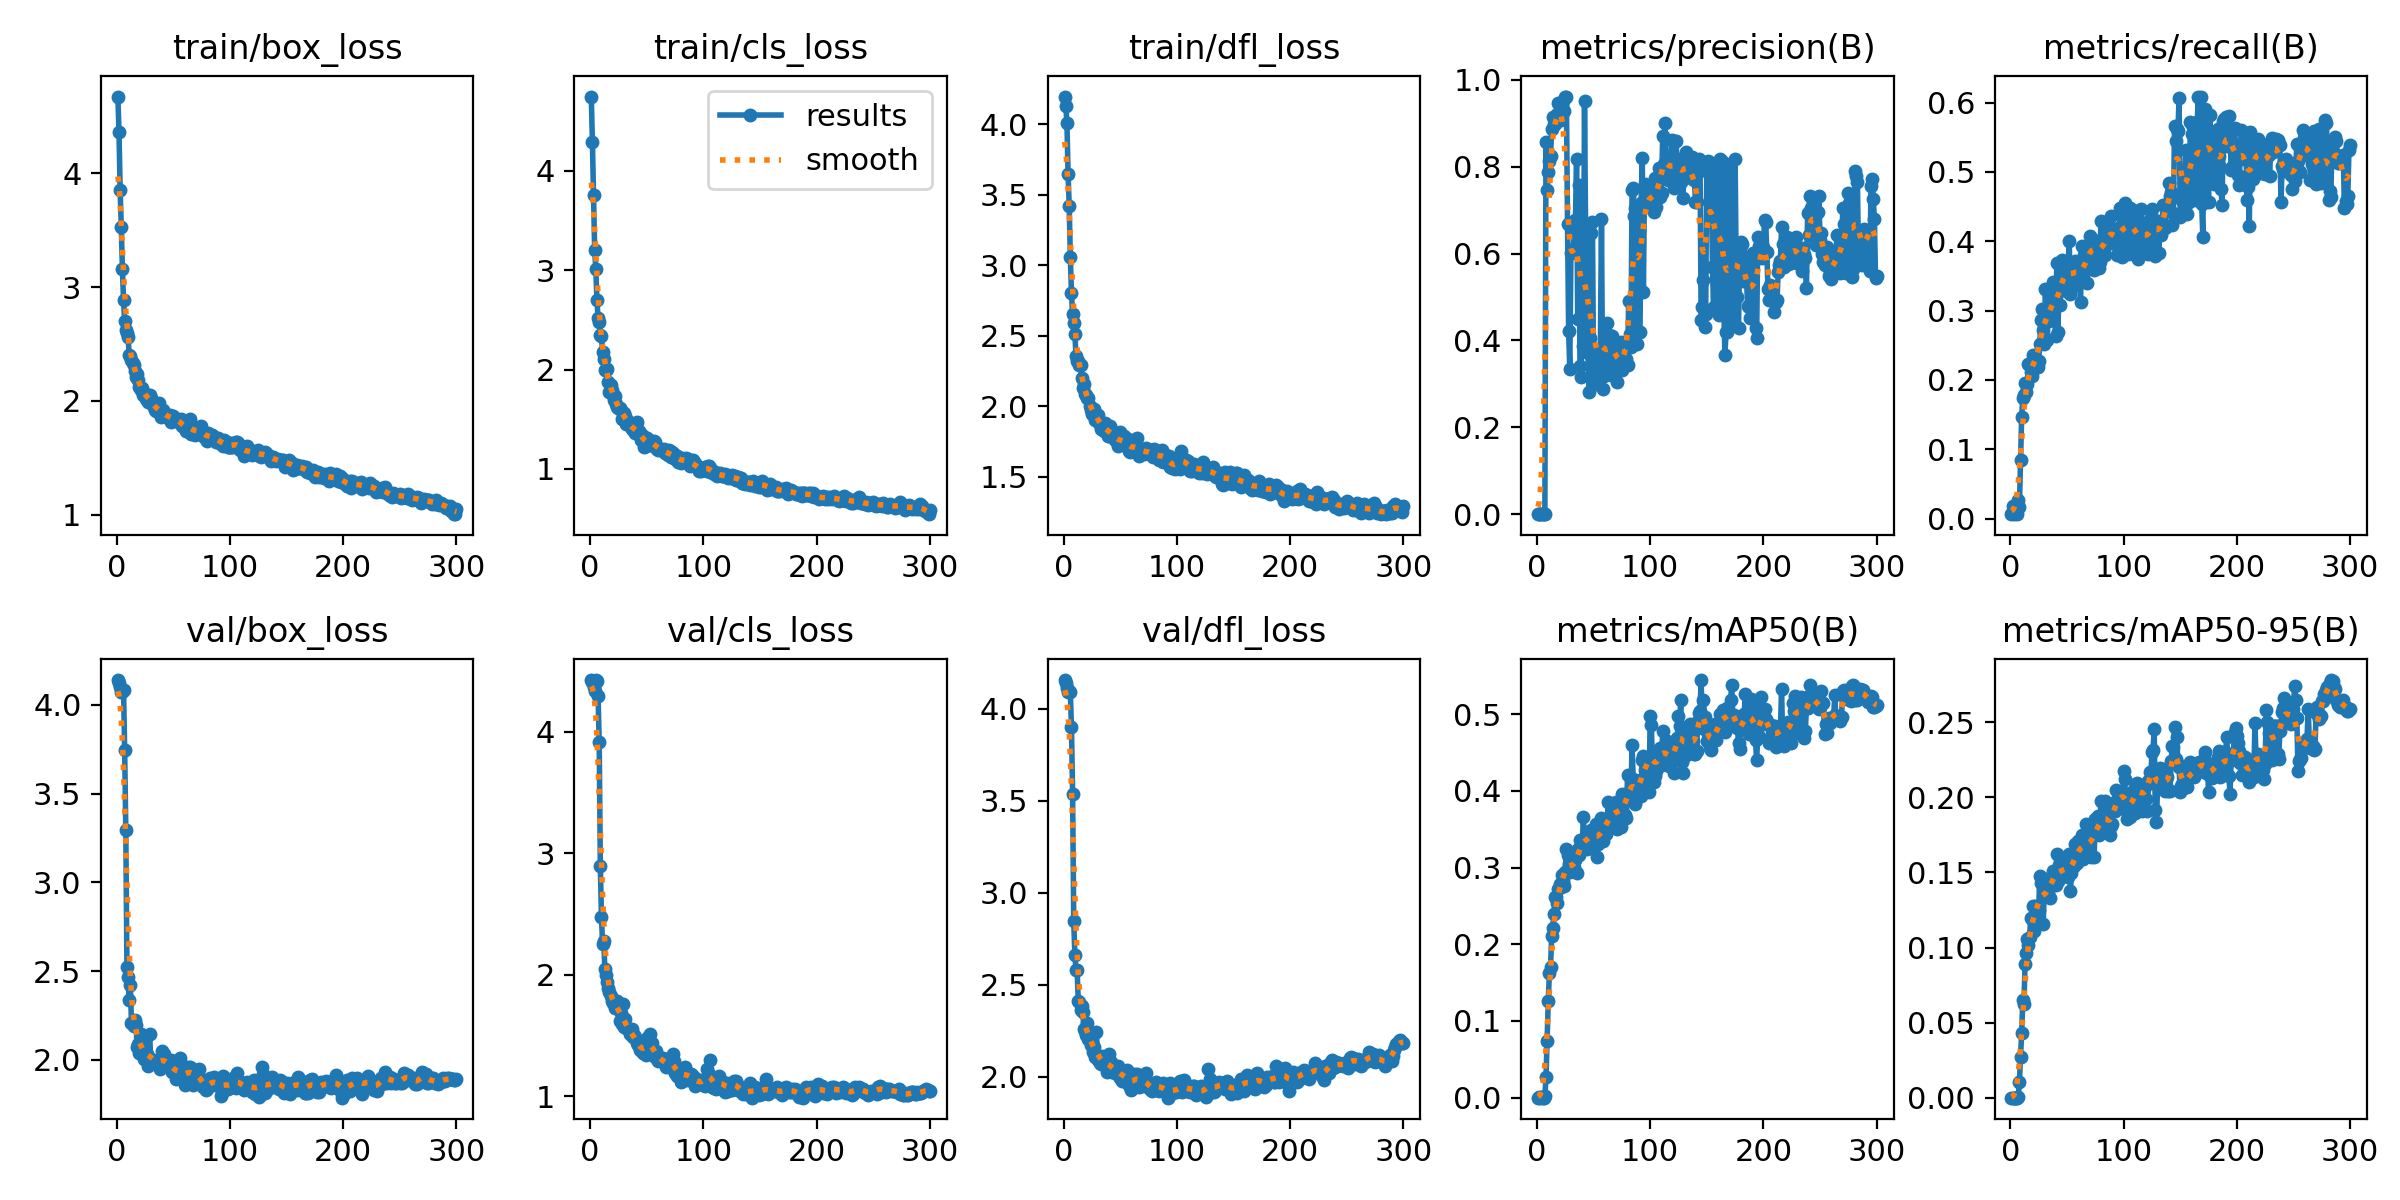

Values plotted in this chart, from the file beside it:
epoch, train/box_loss, train/cls_loss, train/dfl_loss, metrics/precision(B), metrics/recall(B), metrics/mAP50(B), metrics/mAP50-95(B), val/box_loss, val/cls_loss, val/dfl_loss, lr/pg0, lr/pg1, lr/pg2
1, 4.674, 4.748, 4.197, 0.00012, 0.00654, 0.00024, 2e-05, 4.14, 4.423, 4.157, 0.0001858, 0.0001858, 0.0001858
2, 4.358, 4.29, 4.134, 0.00046, 0.01816, 0.00036, 9e-05, 4.125, 4.405, 4.14, 0.0003846, 0.0003846, 0.0003846
3, 3.853, 3.754, 4.006, 0.0001, 0.00654, 0.00022, 2e-05, 4.101, 4.367, 4.115, 0.000582, 0.000582, 0.000582
4, 3.532, 3.208, 3.648, 0.00027, 0.01041, 0.00064, 9e-05, 4.072, 4.338, 4.092, 0.0007782, 0.0007782, 0.0007782
5, 3.158, 3.01, 3.422, 0.00023, 0.00847, 0.00016, 3e-05, 4.073, 4.425, 4.097, 0.000973, 0.000973, 0.000973
6, 2.887, 2.704, 3.057, 0.00012, 0.00654, 6e-05, 1e-05, 4.083, 4.421, 4.09, 0.001167, 0.001167, 0.001167
7, 2.7, 2.516, 2.8, 0.00099, 0.02664, 0.00219, 0.00062, 3.745, 4.298, 3.901, 0.001359, 0.001359, 0.001359
8, 2.624, 2.475, 2.651, 0.8578, 0.01744, 0.02691, 0.01047, 3.292, 3.917, 3.537, 0.001396, 0.001396, 0.001396
9, 2.592, 2.352, 2.592, 0.7465, 0.08527, 0.07399, 0.02722, 2.525, 2.898, 2.845, 0.001391, 0.001391, 0.001391
10, 2.562, 2.333, 2.512, 0.7886, 0.1473, 0.1257, 0.04327, 2.467, 2.473, 2.662, 0.001387, 0.001387, 0.001387
11, 2.402, 2.175, 2.358, 0.8141, 0.1737, 0.1628, 0.06512, 2.339, 2.252, 2.582, 0.001382, 0.001382, 0.001382
12, 2.392, 2.108, 2.321, 0.8247, 0.1783, 0.1703, 0.06229, 2.419, 2.279, 2.579, 0.001377, 0.001377, 0.001377
13, 2.36, 1.996, 2.319, 0.8866, 0.1957, 0.2112, 0.08913, 2.209, 2.048, 2.412, 0.001372, 0.001372, 0.001372
14, 2.334, 1.991, 2.292, 0.915, 0.1822, 0.2213, 0.09605, 2.209, 2.001, 2.407, 0.001368, 0.001368, 0.001368
15, 2.319, 2.006, 2.291, 0.8984, 0.1945, 0.2399, 0.1056, 2.193, 1.94, 2.362, 0.001363, 0.001363, 0.001363
16, 2.26, 1.87, 2.2, 0.8985, 0.2229, 0.2611, 0.1017, 2.225, 1.886, 2.382, 0.001358, 0.001358, 0.001358
17, 2.214, 1.778, 2.125, 0.9177, 0.2209, 0.2622, 0.1071, 2.198, 1.856, 2.352, 0.001354, 0.001354, 0.001354
18, 2.237, 1.845, 2.154, 0.9203, 0.2112, 0.2541, 0.1198, 2.071, 1.821, 2.257, 0.001349, 0.001349, 0.001349
19, 2.186, 1.794, 2.085, 0.9478, 0.2054, 0.2721, 0.1193, 2.087, 1.779, 2.248, 0.001344, 0.001344, 0.001344
20, 2.125, 1.745, 2.079, 0.9238, 0.2364, 0.2791, 0.1275, 2.036, 1.766, 2.227, 0.001339, 0.001339, 0.001339
21, 2.099, 1.689, 2.057, 0.9073, 0.2326, 0.2741, 0.1111, 2.147, 1.78, 2.291, 0.001335, 0.001335, 0.001335
22, 2.114, 1.737, 2.061, 0.9377, 0.2194, 0.2899, 0.1274, 2.057, 1.721, 2.203, 0.00133, 0.00133, 0.00133
23, 2.052, 1.654, 1.997, 0.9507, 0.2287, 0.2823, 0.1206, 2.106, 1.756, 2.227, 0.001325, 0.001325, 0.001325
24, 2.073, 1.625, 1.975, 0.9293, 0.219, 0.2761, 0.125, 2.005, 1.781, 2.171, 0.001321, 0.001321, 0.001321
25, 2.057, 1.617, 1.946, 0.9616, 0.2267, 0.2947, 0.1253, 2.015, 1.737, 2.188, 0.001316, 0.001316, 0.001316
26, 2.016, 1.612, 1.967, 0.9601, 0.2519, 0.3246, 0.1474, 1.999, 1.618, 2.136, 0.001311, 0.001311, 0.001311
27, 2.055, 1.593, 1.978, 0.6689, 0.2863, 0.3158, 0.1427, 2.035, 1.681, 2.16, 0.001306, 0.001306, 0.001306
28, 1.987, 1.501, 1.905, 0.4208, 0.3025, 0.3048, 0.1425, 1.963, 1.594, 2.105, 0.001302, 0.001302, 0.001302
29, 2.053, 1.566, 1.934, 0.3351, 0.2716, 0.2938, 0.1157, 2.145, 1.757, 2.245, 0.001297, 0.001297, 0.001297
30, 2.027, 1.561, 1.936, 0.6009, 0.2525, 0.3036, 0.1392, 2.007, 1.567, 2.093, 0.001292, 0.001292, 0.001292
31, 1.974, 1.534, 1.883, 0.6094, 0.3307, 0.2962, 0.1356, 1.991, 1.635, 2.096, 0.001288, 0.001288, 0.001288
32, 1.995, 1.455, 1.883, 0.6115, 0.2577, 0.3004, 0.1364, 1.992, 1.559, 2.075, 0.001283, 0.001283, 0.001283
33, 1.951, 1.484, 1.834, 0.6507, 0.2994, 0.3008, 0.1361, 1.979, 1.551, 2.071, 0.001278, 0.001278, 0.001278
34, 1.917, 1.455, 1.872, 0.6766, 0.2854, 0.3102, 0.1419, 1.983, 1.553, 2.111, 0.001273, 0.001273, 0.001273
35, 1.909, 1.441, 1.85, 0.8186, 0.3006, 0.2934, 0.1333, 1.984, 1.507, 2.079, 0.001269, 0.001269, 0.001269
36, 1.913, 1.425, 1.826, 0.4498, 0.3239, 0.3247, 0.1469, 1.999, 1.511, 2.073, 0.001264, 0.001264, 0.001264
37, 1.985, 1.404, 1.88, 0.7583, 0.2904, 0.3163, 0.145, 2.001, 1.55, 2.072, 0.001259, 0.001259, 0.001259
38, 1.929, 1.416, 1.843, 0.3411, 0.3408, 0.3355, 0.1507, 1.949, 1.486, 2.024, 0.001254, 0.001254, 0.001254
39, 1.863, 1.38, 1.785, 0.3168, 0.3305, 0.3269, 0.1457, 1.995, 1.502, 2.081, 0.00125, 0.00125, 0.00125
40, 1.911, 1.36, 1.79, 0.5974, 0.2636, 0.328, 0.1419, 2.047, 1.485, 2.124, 0.001245, 0.001245, 0.001245
41, 1.924, 1.47, 1.857, 0.3881, 0.3684, 0.3661, 0.1624, 1.984, 1.433, 2.033, 0.00124, 0.00124, 0.00124
42, 1.876, 1.364, 1.804, 0.9511, 0.2694, 0.3261, 0.1444, 2.03, 1.42, 2.078, 0.001236, 0.001236, 0.001236
43, 1.883, 1.383, 1.825, 0.6438, 0.335, 0.3271, 0.155, 1.977, 1.408, 2.026, 0.001231, 0.001231, 0.001231
44, 1.868, 1.359, 1.8, 0.4175, 0.3084, 0.3238, 0.1478, 1.979, 1.381, 2.045, 0.001226, 0.001226, 0.001226
45, 1.847, 1.295, 1.756, 0.3709, 0.3532, 0.3385, 0.15, 1.963, 1.416, 2.02, 0.001221, 0.001221, 0.001221
46, 1.867, 1.339, 1.79, 0.2823, 0.3729, 0.3389, 0.1512, 1.984, 1.372, 2.043, 0.001217, 0.001217, 0.001217
47, 1.875, 1.33, 1.761, 0.406, 0.3454, 0.3482, 0.153, 1.988, 1.358, 2.05, 0.001212, 0.001212, 0.001212
48, 1.813, 1.224, 1.716, 0.6467, 0.3631, 0.3494, 0.1509, 2, 1.356, 2.056, 0.001207, 0.001207, 0.001207
49, 1.856, 1.226, 1.741, 0.6731, 0.3278, 0.3447, 0.154, 1.931, 1.341, 2.003, 0.001203, 0.001203, 0.001203
50, 1.863, 1.312, 1.813, 0.3196, 0.3435, 0.3401, 0.1574, 1.935, 1.481, 1.994, 0.001198, 0.001198, 0.001198
51, 1.854, 1.269, 1.758, 0.3072, 0.366, 0.3432, 0.1467, 1.96, 1.43, 2.026, 0.001193, 0.001193, 0.001193
52, 1.832, 1.241, 1.73, 0.3004, 0.4009, 0.3568, 0.1622, 1.893, 1.416, 1.977, 0.001189, 0.001189, 0.001189
53, 1.838, 1.279, 1.786, 0.3536, 0.3239, 0.3139, 0.1379, 1.96, 1.514, 2.023, 0.001184, 0.001184, 0.001184
54, 1.827, 1.28, 1.738, 0.3338, 0.3396, 0.3313, 0.1494, 1.922, 1.431, 2.011, 0.001179, 0.001179, 0.001179
55, 1.819, 1.274, 1.72, 0.3352, 0.336, 0.3379, 0.1601, 1.904, 1.435, 1.972, 0.001174, 0.001174, 0.001174
56, 1.808, 1.279, 1.764, 0.3802, 0.3624, 0.3554, 0.1543, 2.011, 1.357, 2.037, 0.00117, 0.00117, 0.00117
57, 1.841, 1.27, 1.766, 0.6786, 0.3716, 0.3645, 0.1693, 1.957, 1.32, 2.021, 0.001165, 0.001165, 0.001165
58, 1.78, 1.209, 1.684, 0.2884, 0.3616, 0.3343, 0.1575, 1.902, 1.371, 1.953, 0.00116, 0.00116, 0.00116
59, 1.773, 1.197, 1.672, 0.3193, 0.3662, 0.3434, 0.1564, 1.895, 1.325, 1.942, 0.001156, 0.001156, 0.001156
60, 1.791, 1.194, 1.713, 0.3278, 0.3466, 0.354, 0.171, 1.858, 1.289, 1.928, 0.001151, 0.001151, 0.001151
... 240 more rows
